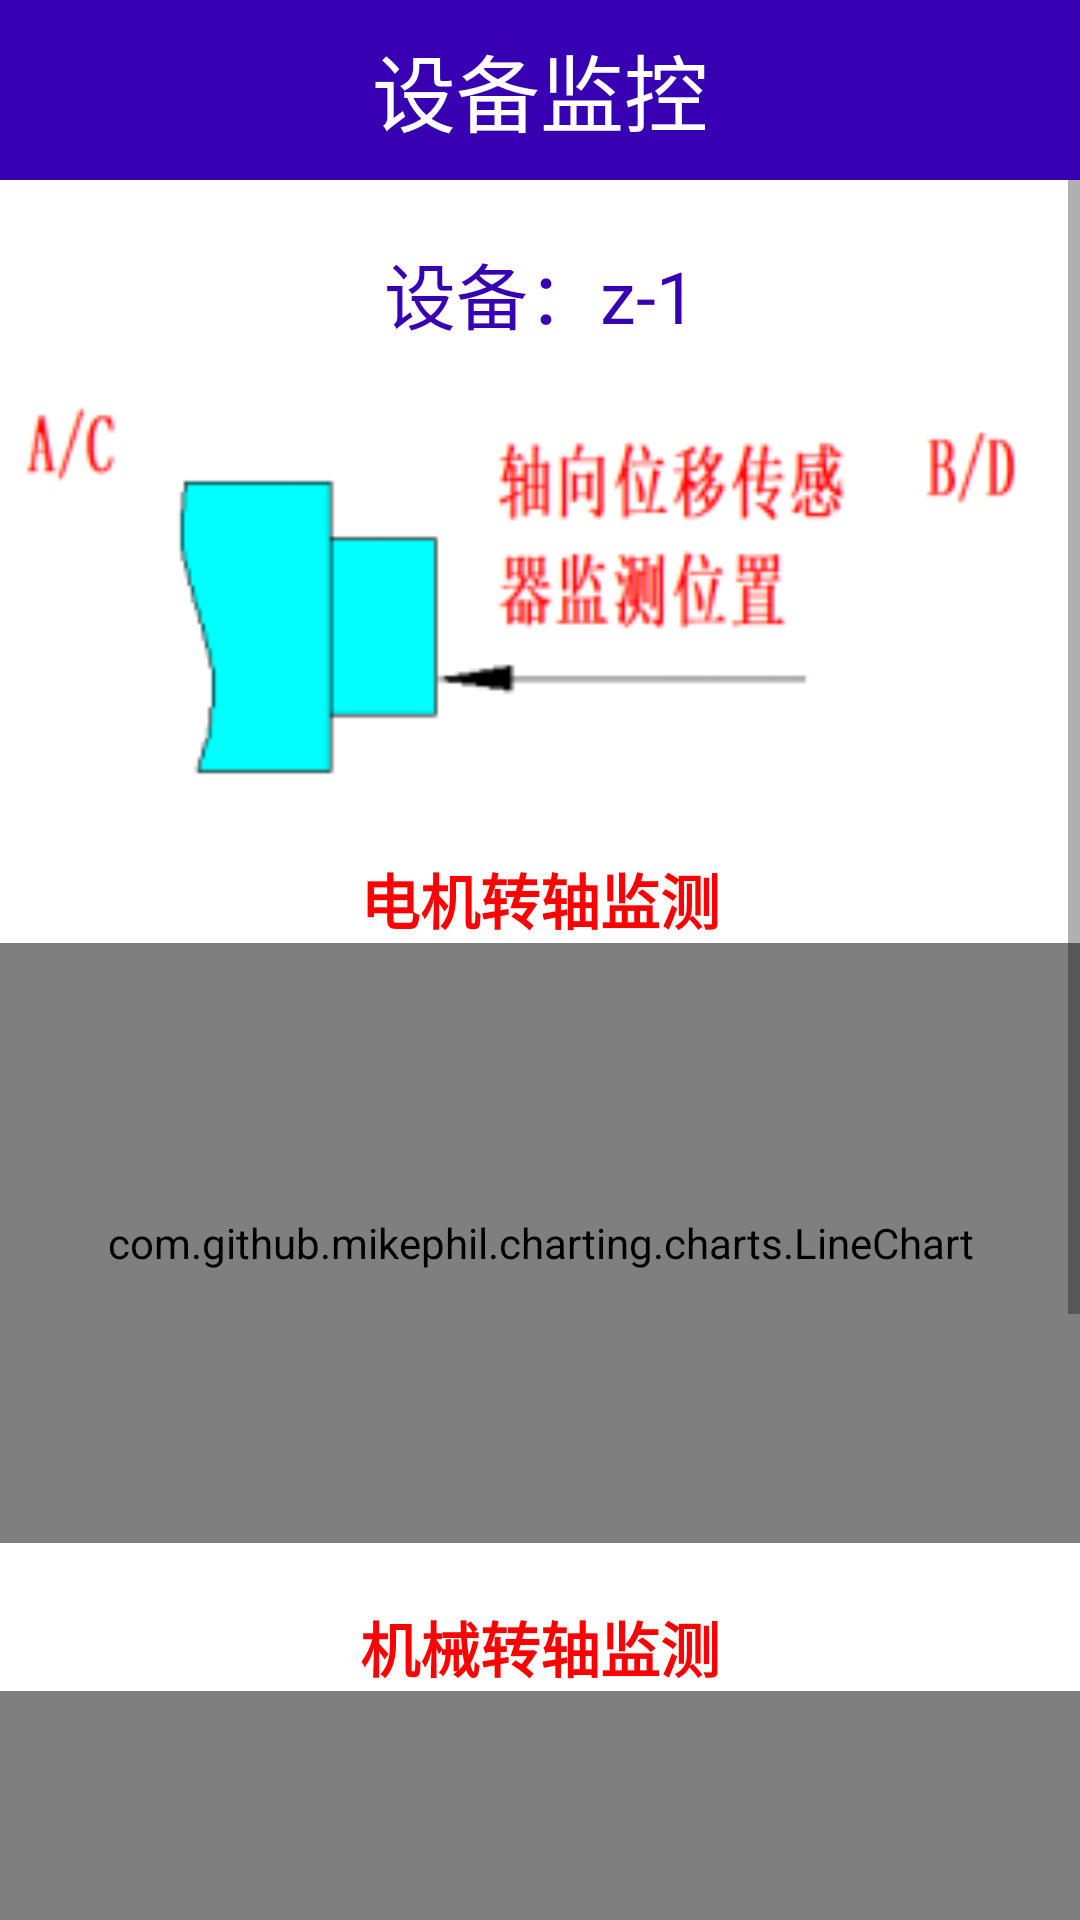

Reconstruct the res/layout file that produces this screen, plus the resources it refers to.
<!-- AndroidManifest.xml: application theme Theme.Zwyuser -->
<!-- res/layout/activity_bearing_monitor.xml -->
<?xml version="1.0" encoding="utf-8"?>
<layout xmlns:android="http://schemas.android.com/apk/res/android">

    <data>

    </data>
    <LinearLayout
        android:layout_width="match_parent"
        android:layout_height="wrap_content"
        android:orientation="vertical">
        <RelativeLayout
            android:id="@+id/toolbar"
            android:background="@color/purple_700"
            android:layout_width="match_parent"
            android:layout_height="60dp">
            <ImageView
                android:id="@+id/back"
                android:layout_width="wrap_content"
                android:layout_height="wrap_content"
                android:background="@drawable/ic_baseline_arrow_back"
                android:layout_centerVertical="true"
                android:layout_marginLeft="20dp"/>

            <TextView
                android:textColor="#ffffff"
                android:layout_width="wrap_content"
                android:layout_height="wrap_content"
                android:layout_centerInParent="true"
                android:text="@string/device_monitor"
                android:textSize="28sp"/>
        </RelativeLayout>
    <ScrollView
        android:layout_width="match_parent"
        android:layout_height="match_parent">
    <LinearLayout
        android:orientation="vertical"
        android:layout_width="match_parent"
        android:layout_height="wrap_content">
        <TextView
            android:id="@+id/device_name"
            android:layout_marginTop="20dp"
            android:layout_width="match_parent"
            android:layout_height="wrap_content"
            android:gravity="center"
            android:text="设备：z-1"
            android:textColor="@color/purple_700"
            android:textSize="24sp" />
        <ImageView
            android:layout_width="match_parent"
            android:layout_height="150dp"
            android:src="@drawable/pic2"/>
        <TextView
            android:layout_marginTop="20dp"
            android:layout_width="match_parent"
            android:layout_height="wrap_content"
            android:gravity="center"
            android:text="@string/bearing_chart_description1"
            android:textStyle="bold"
            android:textColor="@color/red"
            android:textSize="20sp" />
        <com.github.mikephil.charting.charts.LineChart
            android:id="@+id/monitor1"
            android:layout_width="match_parent"
            android:layout_height="200dp" />
        <TextView
            android:layout_marginTop="20dp"
            android:layout_width="match_parent"
            android:layout_height="wrap_content"
            android:gravity="center"
            android:text="@string/bearing_chart_description2"
            android:textStyle="bold"
            android:textColor="@color/red"
            android:textSize="20sp" />
        <com.github.mikephil.charting.charts.LineChart
            android:id="@+id/monitor2"
            android:layout_width="match_parent"
            android:layout_height="200dp" />
        <RelativeLayout
            android:layout_marginTop="30dp"
            android:layout_marginBottom="40dp"
            android:layout_width="match_parent"
            android:layout_height="wrap_content">
            <TableLayout
                android:layout_centerVertical="true"
                android:id="@+id/table"
                android:layout_marginLeft="20dp"
                android:background="#000000"
                android:layout_width="200dp"
                android:layout_height="wrap_content"
                android:padding="1dp"
                android:layout_marginStart="20dp">
                <TableRow android:layout_gravity="center"
                    android:background="#000000"
                    android:layout_marginBottom="1dp"
                    android:layout_height="wrap_content"
                    android:layout_width="200dp">
                    <TextView android:layout_weight="1"
                        android:gravity="center"
                        android:padding="1dp"
                        android:background="#ffffff"
                        android:layout_marginRight="1dp"
                        android:layout_height="wrap_content"
                        android:text="@string/position">
                    </TextView>
                    <TextView android:layout_weight="1"
                        android:padding="1dp"
                        android:background="#ffffff"
                        android:gravity="center"
                        android:layout_height="wrap_content"
                        android:text="@string/real_time_displacement">
                    </TextView>
                </TableRow>
                <TableRow android:layout_gravity="center"
                    android:background="#000000"
                    android:layout_marginBottom="1dp"
                    android:layout_height="wrap_content"
                    android:layout_width="200dp">
                    <TextView android:layout_weight="1"
                        android:gravity="center"
                        android:padding="1dp"
                        android:background="#ffffff"
                        android:layout_marginRight="1dp"
                        android:layout_height="wrap_content"
                        android:text="@string/A">
                    </TextView>
                    <TextView
                        android:id="@+id/displacementA"
                        android:layout_weight="1"
                        android:background="#ffffff"
                        android:gravity="center"
                        android:padding="1dp">
                    </TextView>
                </TableRow>
                <TableRow
                    android:layout_gravity="center"
                    android:background="#000000"
                    android:layout_marginBottom="1dp"
                    android:layout_height="wrap_content"
                    android:layout_width="200dp">
                    <TextView android:layout_weight="1"
                        android:gravity="center"
                        android:padding="1dp"
                        android:background="#ffffff"
                        android:layout_marginRight="1dp"
                        android:layout_height="wrap_content"
                        android:text="@string/B">
                    </TextView>
                    <TextView android:layout_weight="1"
                        android:id="@+id/displacementB"
                        android:padding="1dp"
                        android:background="#ffffff"
                        android:gravity="center"
                        android:layout_height="wrap_content">
                    </TextView>
                </TableRow>
                <TableRow
                    android:layout_gravity="center"
                    android:background="#000000"
                    android:layout_height="wrap_content"
                    android:layout_marginBottom="1dp"
                    android:layout_width="200dp">
                    <TextView android:layout_weight="1"
                        android:gravity="center"
                        android:padding="1dp"
                        android:background="#ffffff"
                        android:layout_marginRight="1dp"
                        android:layout_height="wrap_content"
                        android:text="@string/c_side">
                    </TextView>
                    <TextView android:layout_weight="1"
                        android:id="@+id/displacementC"
                        android:padding="1dp"
                        android:background="#ffffff"
                        android:gravity="center"
                        android:layout_height="wrap_content">
                    </TextView>
                </TableRow>
                <TableRow
                    android:layout_gravity="center"
                    android:background="#000000"
                    android:layout_height="wrap_content"
                    android:layout_width="200dp">
                    <TextView android:layout_weight="1"
                        android:gravity="center"
                        android:padding="1dp"
                        android:background="#ffffff"
                        android:layout_marginRight="1dp"
                        android:layout_height="wrap_content"
                        android:text="@string/d_side">
                    </TextView>
                    <TextView android:layout_weight="1"
                        android:id="@+id/displacementD"
                        android:padding="1dp"
                        android:background="#ffffff"
                        android:gravity="center"
                        android:layout_height="wrap_content">
                    </TextView>
                </TableRow>
            </TableLayout>
            <Button
                android:id="@+id/check_arg"
                android:layout_marginRight="20dp"
                android:layout_alignParentRight="true"
                android:layout_width="wrap_content"
                android:layout_height="wrap_content"
                android:text="@string/check_arg"
                android:layout_marginEnd="20dp"
                android:layout_alignParentEnd="true" />
            <Button
                android:layout_below="@+id/check_arg"
                android:id="@+id/query_alarm"
                android:layout_marginRight="20dp"
                android:layout_alignParentRight="true"
                android:layout_width="wrap_content"
                android:layout_height="wrap_content"
                android:text="@string/query_warning"
                android:layout_marginEnd="20dp"
                android:layout_alignParentEnd="true" />
        </RelativeLayout>
    </LinearLayout>
    </ScrollView>
    </LinearLayout>
</layout>
<!-- resources referenced by this layout -->
<resources>
  <color name="purple_700">#FF3700B3</color>
  <color name="red">#ff0000</color>
  <!-- drawable pic2: png bitmap (drawable, 10466 bytes) -->
  <string name="A">A</string>
  <string name="B">B</string>
  <string name="bearing_chart_description1">电机转轴监测</string>
  <string name="bearing_chart_description2">机械转轴监测</string>
  <string name="c_side">C(负荷侧)</string>
  <string name="check_arg">参数查看</string>
  <string name="d_side">D(非负荷侧)</string>
  <string name="device_monitor">设备监控</string>
  <string name="position">位置</string>
  <string name="query_warning">报警查询</string>
  <string name="real_time_displacement">实时位移</string>
  <style name="Theme.Zwyuser" parent="Theme.MaterialComponents.DayNight.NoActionBar">
          
          <item name="colorPrimary">@color/purple_500</item>
          <item name="colorPrimaryVariant">@color/purple_700</item>
          <item name="colorOnPrimary">@color/white</item>
          
          <item name="colorSecondary">@color/teal_200</item>
          <item name="colorSecondaryVariant">@color/teal_700</item>
          <item name="colorOnSecondary">@color/black</item>
          
          <item name="android:statusBarColor" tools:targetApi="l">?attr/colorPrimaryVariant</item>
          
      </style>
  <color name="purple_500">#FF6200EE</color>
  <color name="white">#FFFFFFFF</color>
  <color name="teal_200">#FF03DAC5</color>
  <color name="teal_700">#FF018786</color>
  <color name="black">#FF000000</color>
</resources>
